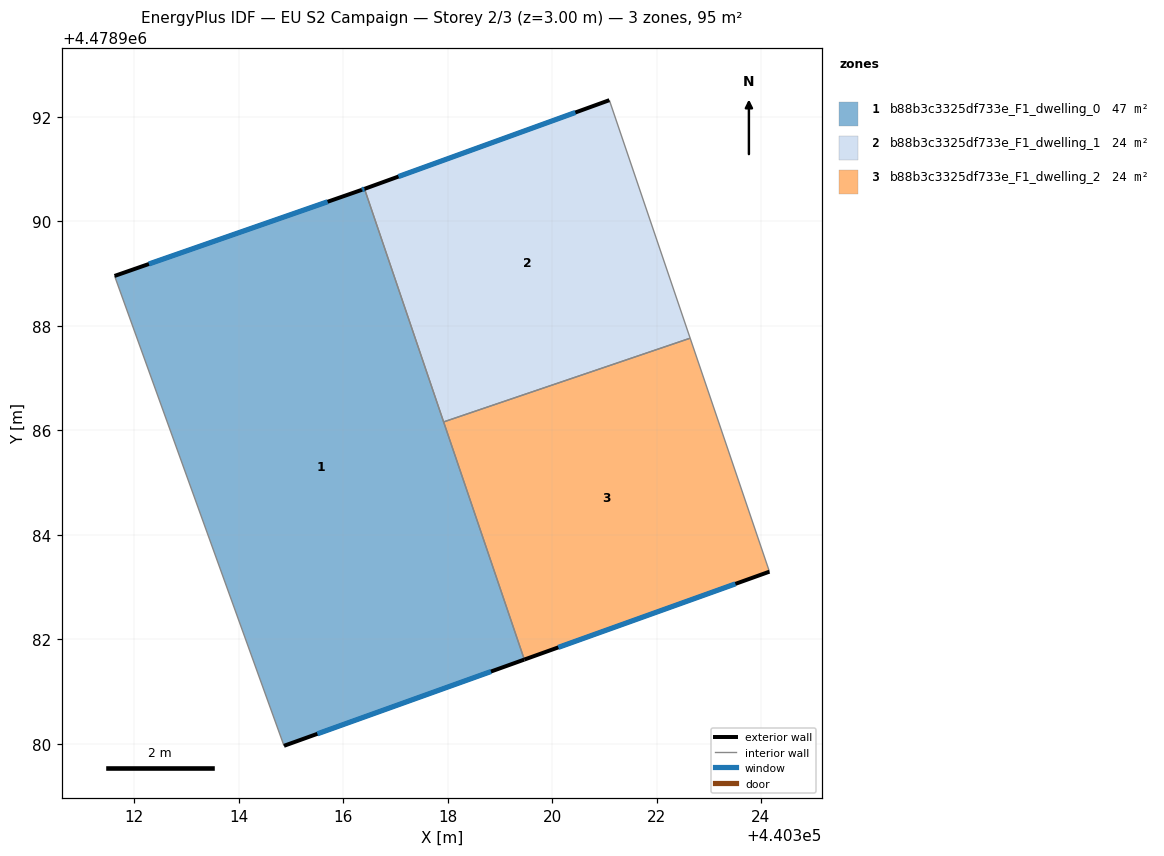
=== STOREY PLAN SPEC (per zone: floor XY polygon, exterior-wall plan segments, windows/doors) ===
zone 1: b88b3c3325df733e_F1_dwelling_0  (47.5 m²)
  floor: (440316.41, 4478990.62) (440319.47, 4478981.61) (440314.87, 4478979.96) (440311.62, 4478988.96) (440316.36, 4478990.61)
  exterior wall: (440314.87, 4478979.96) – (440319.47, 4478981.61)  [4.9 m]
    window: (440315.51, 4478980.19) – (440318.83, 4478981.38)  [7.7 m²]
  exterior wall: (440316.36, 4478990.61) – (440311.62, 4478988.96)  [5.0 m]
    window: (440315.70, 4478990.38) – (440312.28, 4478989.18)  [7.9 m²]
  exterior wall: (440316.41, 4478990.62) – (440316.36, 4478990.61)  [0.1 m]
    window: (440316.40, 4478990.62) – (440316.37, 4478990.61)  [0.1 m²]
  interior walls: 3
zone 2: b88b3c3325df733e_F1_dwelling_1  (23.7 m²)
  floor: (440321.10, 4478992.32) (440322.64, 4478987.76) (440317.92, 4478986.16) (440316.41, 4478990.62)
  exterior wall: (440321.10, 4478992.32) – (440316.41, 4478990.62)  [5.0 m]
    window: (440320.45, 4478992.09) – (440317.06, 4478990.86)  [7.8 m²]
  interior walls: 3
zone 3: b88b3c3325df733e_F1_dwelling_2  (23.7 m²)
  floor: (440322.64, 4478987.76) (440324.16, 4478983.29) (440319.47, 4478981.61) (440317.92, 4478986.16)
  exterior wall: (440319.47, 4478981.61) – (440324.16, 4478983.29)  [5.0 m]
    window: (440320.12, 4478981.84) – (440323.51, 4478983.06)  [7.8 m²]
  interior walls: 3

=== DERIVED (storey summary) ===
Building: EU S2 Campaign
Storey: 2 of 3  (floor level z = 3.00 m)
Storey gross floor area: 95.0 m²
Zones on this storey: 3
  - b88b3c3325df733e_F1_dwelling_0: floor 47.5 m²; exterior wall 10.0 m (29.9 m²); 3 window(s) 15.6 m²; WWR 52.2%
  - b88b3c3325df733e_F1_dwelling_1: floor 23.7 m²; exterior wall 5.0 m (15.0 m²); 1 window(s) 7.8 m²; WWR 52.2%
  - b88b3c3325df733e_F1_dwelling_2: floor 23.7 m²; exterior wall 5.0 m (15.0 m²); 1 window(s) 7.8 m²; WWR 52.2%
Zone adjacency (shared interzone walls):
  - b88b3c3325df733e_F1_dwelling_0 ↔ b88b3c3325df733e_F1_dwelling_1
  - b88b3c3325df733e_F1_dwelling_0 ↔ b88b3c3325df733e_F1_dwelling_2
  - b88b3c3325df733e_F1_dwelling_1 ↔ b88b3c3325df733e_F1_dwelling_2